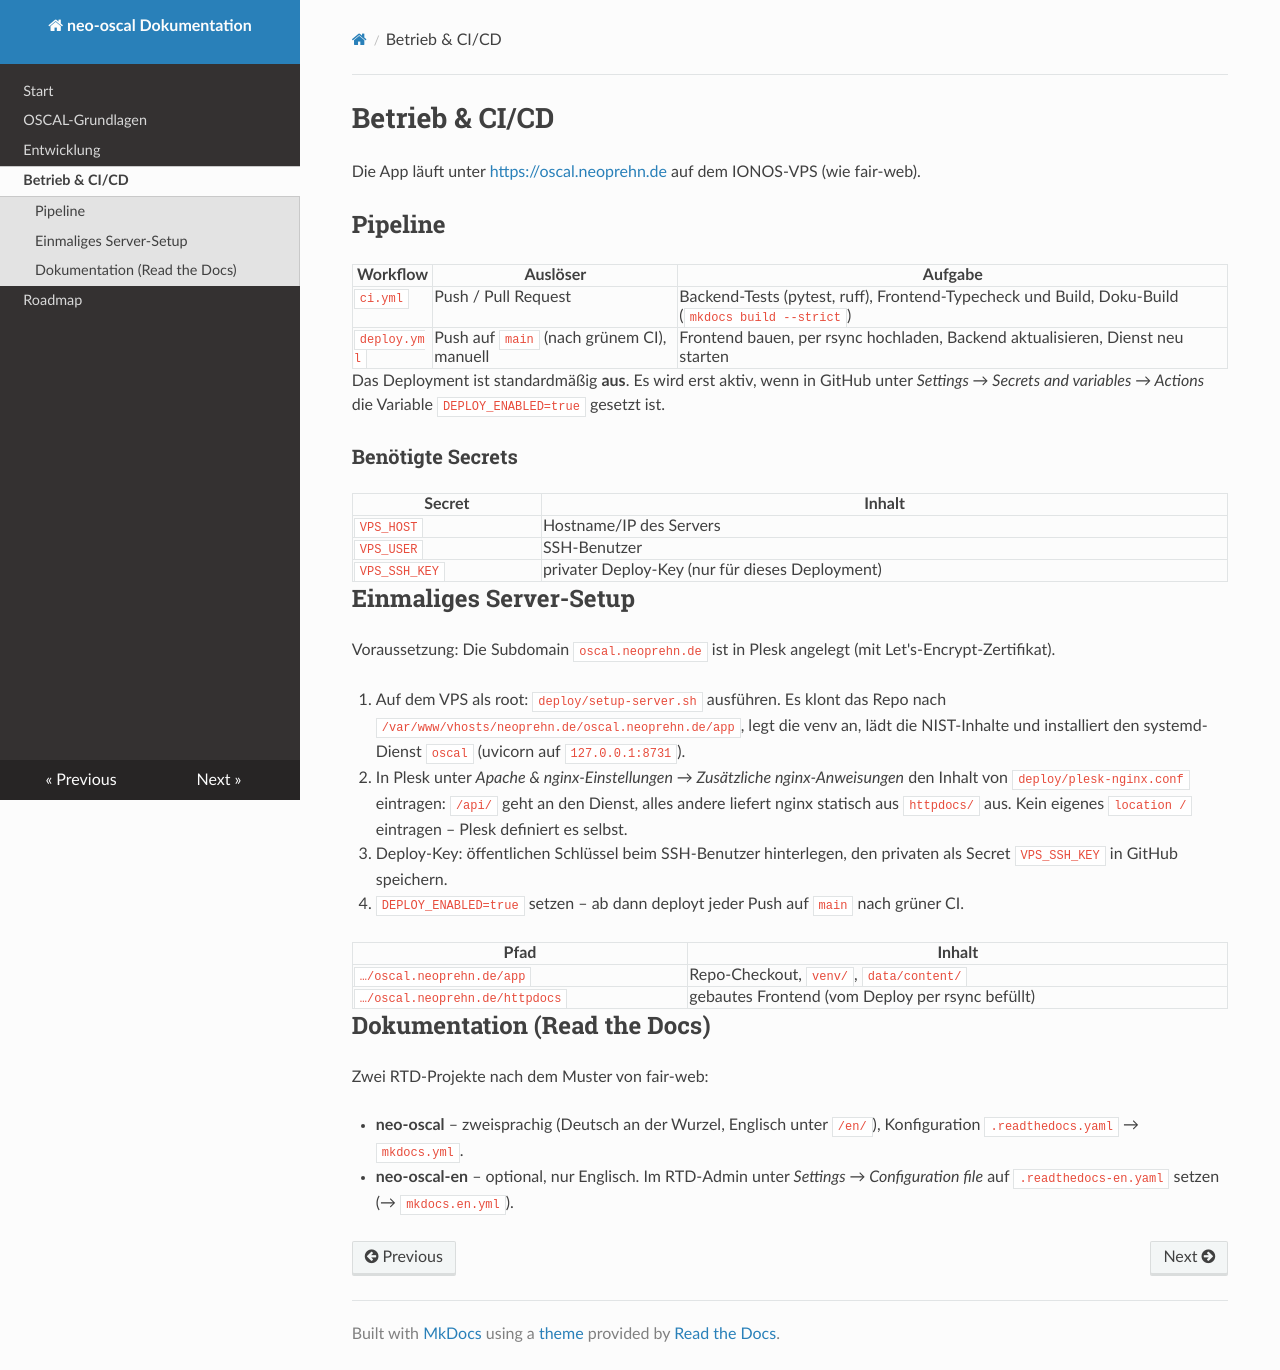

repository: neoprehn/neo-oscal · page: betrieb/index.html · generator: mkdocs

# Betrieb & CI/CD

Die App läuft unter <https://oscal.neoprehn.de> auf dem IONOS-VPS (wie fair-web).

## Pipeline

| Workflow | Auslöser | Aufgabe |
|---|---|---|
| `ci.yml` | Push / Pull Request | Backend-Tests (pytest, ruff), Frontend-Typecheck und Build, Doku-Build (`mkdocs build --strict`) |
| `deploy.yml` | Push auf `main` (nach grünem CI), manuell | Frontend bauen, per rsync hochladen, Backend aktualisieren, Dienst neu starten |

Das Deployment ist standardmäßig **aus**. Es wird erst aktiv, wenn in GitHub unter
*Settings → Secrets and variables → Actions* die Variable `DEPLOY_ENABLED=true` gesetzt ist.

### Benötigte Secrets

| Secret | Inhalt |
|---|---|
| `VPS_HOST` | Hostname/IP des Servers |
| `VPS_USER` | SSH-Benutzer |
| `VPS_SSH_KEY` | privater Deploy-Key (nur für dieses Deployment) |

## Einmaliges Server-Setup

Voraussetzung: Die Subdomain `oscal.neoprehn.de` ist in Plesk angelegt (mit Let's-Encrypt-Zertifikat).

1. Auf dem VPS als root: `deploy/setup-server.sh` ausführen. Es klont das Repo nach
   `/var/www/vhosts/neoprehn.de/oscal.neoprehn.de/app`, legt die venv an, lädt die NIST-Inhalte
   und installiert den systemd-Dienst `oscal` (uvicorn auf `127.0.0.1:8731`).
2. In Plesk unter *Apache & nginx-Einstellungen → Zusätzliche nginx-Anweisungen* den Inhalt von
   `deploy/plesk-nginx.conf` eintragen: `/api/` geht an den Dienst, alles andere liefert nginx
   statisch aus `httpdocs/` aus. Kein eigenes `location /` eintragen – Plesk definiert es selbst.
3. Deploy-Key: öffentlichen Schlüssel beim SSH-Benutzer hinterlegen, den privaten als Secret
   `VPS_SSH_KEY` in GitHub speichern.
4. `DEPLOY_ENABLED=true` setzen – ab dann deployt jeder Push auf `main` nach grüner CI.

| Pfad | Inhalt |
|---|---|
| `…/oscal.neoprehn.de/app` | Repo-Checkout, `venv/`, `data/content/` |
| `…/oscal.neoprehn.de/httpdocs` | gebautes Frontend (vom Deploy per rsync befüllt) |

## Dokumentation (Read the Docs)

Zwei RTD-Projekte nach dem Muster von fair-web:

- **neo-oscal** – zweisprachig (Deutsch an der Wurzel, Englisch unter `/en/`),
  Konfiguration `.readthedocs.yaml` → `mkdocs.yml`.
- **neo-oscal-en** – optional, nur Englisch. Im RTD-Admin unter *Settings →
  Configuration file* auf `.readthedocs-en.yaml` setzen (→ `mkdocs.en.yml`).
